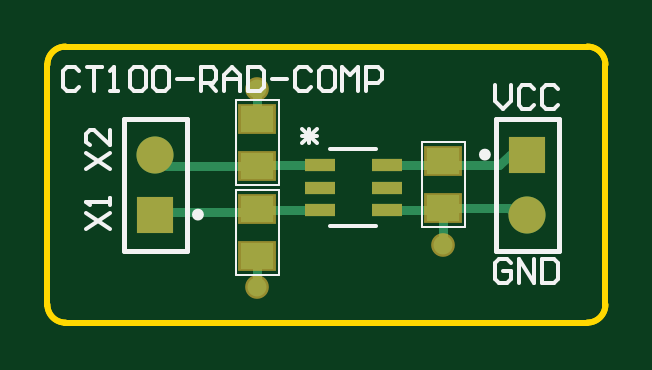
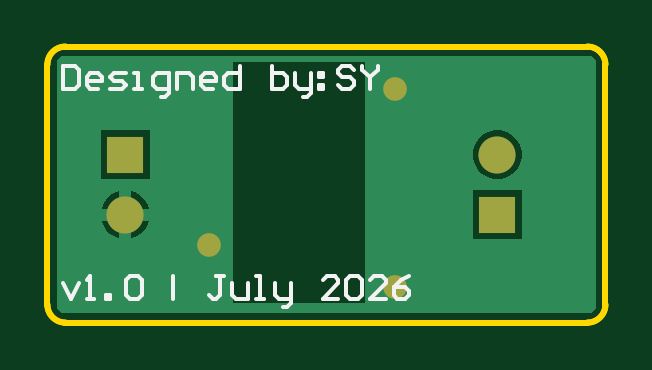
Circuit board: 10 layer files. Board 23.6 x 11.7 mm.
- bottom_copper: TMR_RAD_COMPARE.GBL (2381 bytes)
- bottom_silk: TMR_RAD_COMPARE.GBO (3114 bytes)
- paste: TMR_RAD_COMPARE.GBP (266 bytes)
- bottom_mask: TMR_RAD_COMPARE.GBS (502 bytes)
- outline: TMR_RAD_COMPARE.GKO (939 bytes)
- outline: TMR_RAD_COMPARE.GM1 (271 bytes)
- top_copper: TMR_RAD_COMPARE.GTL (1464 bytes)
- top_silk: TMR_RAD_COMPARE.GTO (3539 bytes)
- paste: TMR_RAD_COMPARE.GTP (557 bytes)
- top_mask: TMR_RAD_COMPARE.GTS (788 bytes)

=== bottom_copper: TMR_RAD_COMPARE.GBL ===
G04*
G04 #@! TF.GenerationSoftware,Altium Limited,Altium Designer,24.0.1 (36)*
G04*
G04 Layer_Physical_Order=2*
G04 Layer_Color=16711680*
%FSLAX25Y25*%
%MOIN*%
G70*
G04*
G04 #@! TF.SameCoordinates,F3E6F756-A8AB-42CB-8D3C-BD9787F49845*
G04*
G04*
G04 #@! TF.FilePolarity,Positive*
G04*
G01*
G75*
%ADD19C,0.06181*%
%ADD20R,0.06181X0.06181*%
%ADD23C,0.03150*%
G36*
X312566Y452366D02*
X313045Y452045D01*
X313366Y451566D01*
X313474Y451020D01*
X313471Y451000D01*
Y411000D01*
X313474Y410980D01*
X313366Y410434D01*
X313045Y409955D01*
X312566Y409634D01*
X312020Y409525D01*
X312000Y409529D01*
X225000D01*
X224980Y409525D01*
X224434Y409634D01*
X223955Y409955D01*
X223634Y410434D01*
X223526Y410980D01*
X223529Y411000D01*
Y451000D01*
X223526Y451020D01*
X223634Y451566D01*
X223955Y452045D01*
X224434Y452366D01*
X224980Y452474D01*
X225000Y452471D01*
X312000D01*
X312020Y452474D01*
X312566Y452366D01*
D02*
G37*
%LPC*%
G36*
X306090Y440091D02*
X297909D01*
Y431910D01*
X306090D01*
Y440091D01*
D02*
G37*
G36*
X240539D02*
X239461D01*
X238421Y439812D01*
X237488Y439273D01*
X236727Y438512D01*
X236188Y437579D01*
X235910Y436539D01*
Y435462D01*
X236188Y434421D01*
X236727Y433488D01*
X237488Y432727D01*
X238421Y432188D01*
X239461Y431910D01*
X240539D01*
X241579Y432188D01*
X242512Y432727D01*
X243273Y433488D01*
X243812Y434421D01*
X244091Y435462D01*
Y436539D01*
X243812Y437579D01*
X243273Y438512D01*
X242512Y439273D01*
X241579Y439812D01*
X240539Y440091D01*
D02*
G37*
G36*
X303000Y429967D02*
Y427000D01*
X305967D01*
X305812Y427579D01*
X305273Y428512D01*
X304512Y429273D01*
X303579Y429812D01*
X303000Y429967D01*
D02*
G37*
G36*
X301000D02*
X300421Y429812D01*
X299488Y429273D01*
X298727Y428512D01*
X298188Y427579D01*
X298033Y427000D01*
X301000D01*
Y429967D01*
D02*
G37*
G36*
X305967Y425000D02*
X303000D01*
Y422033D01*
X303579Y422188D01*
X304512Y422727D01*
X305273Y423488D01*
X305812Y424421D01*
X305967Y425000D01*
D02*
G37*
G36*
X301000D02*
X298033D01*
X298188Y424421D01*
X298727Y423488D01*
X299488Y422727D01*
X300421Y422188D01*
X301000Y422033D01*
Y425000D01*
D02*
G37*
G36*
X244091Y430091D02*
X235910D01*
Y421910D01*
X244091D01*
Y430091D01*
D02*
G37*
G36*
X284100Y451500D02*
X262100D01*
Y411200D01*
X284100D01*
Y451500D01*
D02*
G37*
%LPD*%
D19*
X240000Y436000D02*
D03*
X302000Y426000D02*
D03*
D20*
X240000D02*
D03*
X302000Y436000D02*
D03*
D23*
X288000Y421000D02*
D03*
X257000Y447000D02*
D03*
Y414000D02*
D03*
M02*

=== bottom_silk: TMR_RAD_COMPARE.GBO ===
G04*
G04 #@! TF.GenerationSoftware,Altium Limited,Altium Designer,24.0.1 (36)*
G04*
G04 Layer_Color=32896*
%FSLAX25Y25*%
%MOIN*%
G70*
G04*
G04 #@! TF.SameCoordinates,F3E6F756-A8AB-42CB-8D3C-BD9787F49845*
G04*
G04*
G04 #@! TF.FilePolarity,Positive*
G04*
G01*
G75*
%ADD14C,0.00591*%
D14*
X312409Y450838D02*
Y446903D01*
X310442D01*
X309786Y447558D01*
Y450182D01*
X310442Y450838D01*
X312409D01*
X306506Y446903D02*
X307818D01*
X308474Y447558D01*
Y448870D01*
X307818Y449526D01*
X306506D01*
X305850Y448870D01*
Y448214D01*
X308474D01*
X304538Y446903D02*
X302570D01*
X301914Y447558D01*
X302570Y448214D01*
X303882D01*
X304538Y448870D01*
X303882Y449526D01*
X301914D01*
X300602Y446903D02*
X299290D01*
X299946D01*
Y449526D01*
X300602D01*
X296011Y445590D02*
X295355D01*
X294699Y446246D01*
Y449526D01*
X296667D01*
X297323Y448870D01*
Y447558D01*
X296667Y446903D01*
X294699D01*
X293387D02*
Y449526D01*
X291419D01*
X290763Y448870D01*
Y446903D01*
X287483D02*
X288795D01*
X289451Y447558D01*
Y448870D01*
X288795Y449526D01*
X287483D01*
X286827Y448870D01*
Y448214D01*
X289451D01*
X282891Y450838D02*
Y446903D01*
X284859D01*
X285515Y447558D01*
Y448870D01*
X284859Y449526D01*
X282891D01*
X277644Y450838D02*
Y446903D01*
X275676D01*
X275020Y447558D01*
Y448214D01*
Y448870D01*
X275676Y449526D01*
X277644D01*
X273708D02*
Y447558D01*
X273052Y446903D01*
X271084D01*
Y446246D01*
X271740Y445590D01*
X272396D01*
X271084Y446903D02*
Y449526D01*
X269772D02*
X269116D01*
Y448870D01*
X269772D01*
Y449526D01*
Y447558D02*
X269116D01*
Y446903D01*
X269772D01*
Y447558D01*
X263869Y450182D02*
X264525Y450838D01*
X265837D01*
X266493Y450182D01*
Y449526D01*
X265837Y448870D01*
X264525D01*
X263869Y448214D01*
Y447558D01*
X264525Y446903D01*
X265837D01*
X266493Y447558D01*
X262557Y450838D02*
Y450182D01*
X261245Y448870D01*
X259933Y450182D01*
Y450838D01*
X261245Y448870D02*
Y446903D01*
X312409Y414526D02*
X311098Y411903D01*
X309786Y414526D01*
X308474Y411903D02*
X307162D01*
X307818D01*
Y415838D01*
X308474Y415182D01*
X305194Y411903D02*
Y412558D01*
X304538D01*
Y411903D01*
X305194D01*
X301914Y415182D02*
X301258Y415838D01*
X299946D01*
X299290Y415182D01*
Y412558D01*
X299946Y411903D01*
X301258D01*
X301914Y412558D01*
Y415182D01*
X294043Y415838D02*
Y411903D01*
X285515Y415838D02*
X286827D01*
X286171D01*
Y412558D01*
X286827Y411903D01*
X287483D01*
X288139Y412558D01*
X284203Y414526D02*
Y412558D01*
X283547Y411903D01*
X281579D01*
Y414526D01*
X280268Y411903D02*
X278956D01*
X279612D01*
Y415838D01*
X280268D01*
X276988Y414526D02*
Y412558D01*
X276332Y411903D01*
X274364D01*
Y411246D01*
X275020Y410591D01*
X275676D01*
X274364Y411903D02*
Y414526D01*
X266493Y411903D02*
X269116D01*
X266493Y414526D01*
Y415182D01*
X267148Y415838D01*
X268460D01*
X269116Y415182D01*
X265181D02*
X264525Y415838D01*
X263213D01*
X262557Y415182D01*
Y412558D01*
X263213Y411903D01*
X264525D01*
X265181Y412558D01*
Y415182D01*
X258621Y411903D02*
X261245D01*
X258621Y414526D01*
Y415182D01*
X259277Y415838D01*
X260589D01*
X261245Y415182D01*
X254685Y415838D02*
X255997Y415182D01*
X257309Y413870D01*
Y412558D01*
X256653Y411903D01*
X255341D01*
X254685Y412558D01*
Y413214D01*
X255341Y413870D01*
X257309D01*
M02*

=== paste: TMR_RAD_COMPARE.GBP ===
G04*
G04 #@! TF.GenerationSoftware,Altium Limited,Altium Designer,24.0.1 (36)*
G04*
G04 Layer_Color=128*
%FSLAX25Y25*%
%MOIN*%
G70*
G04*
G04 #@! TF.SameCoordinates,F3E6F756-A8AB-42CB-8D3C-BD9787F49845*
G04*
G04*
G04 #@! TF.FilePolarity,Positive*
G04*
G01*
G75*
M02*

=== bottom_mask: TMR_RAD_COMPARE.GBS ===
G04*
G04 #@! TF.GenerationSoftware,Altium Limited,Altium Designer,24.0.1 (36)*
G04*
G04 Layer_Color=16711935*
%FSLAX25Y25*%
%MOIN*%
G70*
G04*
G04 #@! TF.SameCoordinates,F3E6F756-A8AB-42CB-8D3C-BD9787F49845*
G04*
G04*
G04 #@! TF.FilePolarity,Negative*
G04*
G01*
G75*
%ADD19C,0.06181*%
%ADD20R,0.06181X0.06181*%
%ADD21C,0.03950*%
D19*
X240000Y436000D02*
D03*
X302000Y426000D02*
D03*
D20*
X240000D02*
D03*
X302000Y436000D02*
D03*
D21*
X288000Y421000D02*
D03*
X257000Y447000D02*
D03*
Y414000D02*
D03*
M02*

=== outline: TMR_RAD_COMPARE.GKO ===
G04*
G04 #@! TF.GenerationSoftware,Altium Limited,Altium Designer,24.0.1 (36)*
G04*
G04 Layer_Color=16711935*
%FSLAX25Y25*%
%MOIN*%
G70*
G04*
G04 #@! TF.SameCoordinates,F3E6F756-A8AB-42CB-8D3C-BD9787F49845*
G04*
G04*
G04 #@! TF.FilePolarity,Positive*
G04*
G01*
G75*
%ADD25C,0.01000*%
D25*
X315000Y451000D02*
G03*
X312000Y454000I-3000J0D01*
G01*
Y408000D02*
G03*
X315000Y411000I0J3000D01*
G01*
X225000Y454000D02*
G03*
X222000Y451000I0J-3000D01*
G01*
Y411000D02*
G03*
X225000Y408000I3000J0D01*
G01*
X315000Y451000D02*
G03*
X312000Y454000I-3000J0D01*
G01*
Y408000D02*
G03*
X315000Y411000I0J3000D01*
G01*
X225000Y454000D02*
G03*
X222000Y451000I0J-3000D01*
G01*
Y411000D02*
G03*
X225000Y408000I3000J0D01*
G01*
X312000D01*
X225000Y454000D02*
X312000D01*
X315000Y411000D02*
Y451000D01*
X222000Y411000D02*
Y451000D01*
X225000Y408000D02*
X312000D01*
X225000Y454000D02*
X312000D01*
X315000Y411000D02*
Y451000D01*
X222000Y411000D02*
Y451000D01*
M02*

=== outline: TMR_RAD_COMPARE.GM1 ===
G04*
G04 #@! TF.GenerationSoftware,Altium Limited,Altium Designer,24.0.1 (36)*
G04*
G04 Layer_Color=16711935*
%FSLAX25Y25*%
%MOIN*%
G70*
G04*
G04 #@! TF.SameCoordinates,F3E6F756-A8AB-42CB-8D3C-BD9787F49845*
G04*
G04*
G04 #@! TF.FilePolarity,Positive*
G04*
G01*
G75*
M02*

=== top_copper: TMR_RAD_COMPARE.GTL ===
G04*
G04 #@! TF.GenerationSoftware,Altium Limited,Altium Designer,24.0.1 (36)*
G04*
G04 Layer_Physical_Order=1*
G04 Layer_Color=255*
%FSLAX25Y25*%
%MOIN*%
G70*
G04*
G04 #@! TF.SameCoordinates,F3E6F756-A8AB-42CB-8D3C-BD9787F49845*
G04*
G04*
G04 #@! TF.FilePolarity,Positive*
G04*
G01*
G75*
%ADD16R,0.05512X0.04331*%
%ADD17R,0.05000X0.02200*%
%ADD19C,0.06181*%
%ADD20R,0.06181X0.06181*%
%ADD22C,0.01500*%
%ADD23C,0.03150*%
D16*
X257000Y434063D02*
D03*
Y441937D02*
D03*
Y419063D02*
D03*
Y426937D02*
D03*
X288000Y427063D02*
D03*
Y434937D02*
D03*
D17*
X267475Y434240D02*
D03*
Y430500D02*
D03*
Y426760D02*
D03*
X278525D02*
D03*
Y430500D02*
D03*
Y434240D02*
D03*
D19*
X240000Y436000D02*
D03*
X302000Y426000D02*
D03*
D20*
X240000D02*
D03*
X302000Y436000D02*
D03*
D22*
X290000Y434240D02*
X297340D01*
X278525D02*
X290000D01*
X299100Y436000D02*
X302000D01*
X287888Y426760D02*
X288000Y426648D01*
Y421000D02*
Y426648D01*
X278525Y426760D02*
X289888D01*
X290000Y427063D02*
X298937D01*
X300000Y426000D01*
X297340Y434240D02*
X299100Y436000D01*
X257000Y441937D02*
Y447000D01*
Y414000D02*
Y418860D01*
Y426800D02*
X267435D01*
X256532Y426469D02*
X257000Y426937D01*
X240469Y426469D02*
X256532D01*
X240000Y426000D02*
X240469Y426469D01*
X257000Y434250D02*
X267465D01*
X241937Y434063D02*
X257000D01*
X240000Y436000D02*
X241937Y434063D01*
X267435Y426800D02*
X267475Y426760D01*
X267465Y434250D02*
X267475Y434240D01*
D23*
X288000Y421000D02*
D03*
X257000Y447000D02*
D03*
Y414000D02*
D03*
M02*

=== top_silk: TMR_RAD_COMPARE.GTO ===
G04*
G04 #@! TF.GenerationSoftware,Altium Limited,Altium Designer,24.0.1 (36)*
G04*
G04 Layer_Color=65535*
%FSLAX25Y25*%
%MOIN*%
G70*
G04*
G04 #@! TF.SameCoordinates,F3E6F756-A8AB-42CB-8D3C-BD9787F49845*
G04*
G04*
G04 #@! TF.FilePolarity,Positive*
G04*
G01*
G75*
%ADD10C,0.00984*%
%ADD11C,0.00787*%
%ADD12C,0.00394*%
%ADD13C,0.00600*%
%ADD14C,0.00591*%
%ADD15C,0.00700*%
D10*
X247579Y426000D02*
G03*
X247579Y426000I-492J0D01*
G01*
X295406Y436000D02*
G03*
X295406Y436000I-492J0D01*
G01*
D11*
X234803Y420016D02*
X245197D01*
Y441984D01*
X234803D02*
X245197D01*
X234803Y420016D02*
Y441984D01*
X296803D02*
X307197D01*
X296803Y420016D02*
Y441984D01*
Y420016D02*
X307197D01*
Y441984D01*
D12*
X253457Y445087D02*
X260543D01*
X253457Y430913D02*
Y445087D01*
Y430913D02*
X260543D01*
Y445087D01*
X253457Y430087D02*
X260543D01*
X253457Y415913D02*
Y430087D01*
Y415913D02*
X260543D01*
Y430087D01*
X284457Y438087D02*
X291543D01*
X284457Y423913D02*
Y438087D01*
Y423913D02*
X291543D01*
Y438087D01*
D13*
X269150Y424100D02*
X276850D01*
X269150Y436900D02*
X276850D01*
D14*
X227214Y449870D02*
X226558Y450526D01*
X225247D01*
X224590Y449870D01*
Y447247D01*
X225247Y446591D01*
X226558D01*
X227214Y447247D01*
X228526Y450526D02*
X231150D01*
X229838D01*
Y446591D01*
X232462D02*
X233774D01*
X233118D01*
Y450526D01*
X232462Y449870D01*
X235742D02*
X236398Y450526D01*
X237710D01*
X238366Y449870D01*
Y447247D01*
X237710Y446591D01*
X236398D01*
X235742Y447247D01*
Y449870D01*
X239678D02*
X240334Y450526D01*
X241645D01*
X242301Y449870D01*
Y447247D01*
X241645Y446591D01*
X240334D01*
X239678Y447247D01*
Y449870D01*
X243613Y448558D02*
X246237D01*
X247549Y446591D02*
Y450526D01*
X249517D01*
X250173Y449870D01*
Y448558D01*
X249517Y447902D01*
X247549D01*
X248861D02*
X250173Y446591D01*
X251485D02*
Y449214D01*
X252797Y450526D01*
X254109Y449214D01*
Y446591D01*
Y448558D01*
X251485D01*
X255420Y450526D02*
Y446591D01*
X257388D01*
X258044Y447247D01*
Y449870D01*
X257388Y450526D01*
X255420D01*
X259356Y448558D02*
X261980D01*
X265916Y449870D02*
X265260Y450526D01*
X263948D01*
X263292Y449870D01*
Y447247D01*
X263948Y446591D01*
X265260D01*
X265916Y447247D01*
X269196Y450526D02*
X267884D01*
X267228Y449870D01*
Y447247D01*
X267884Y446591D01*
X269196D01*
X269851Y447247D01*
Y449870D01*
X269196Y450526D01*
X271164Y446591D02*
Y450526D01*
X272475Y449214D01*
X273787Y450526D01*
Y446591D01*
X275099D02*
Y450526D01*
X277067D01*
X277723Y449870D01*
Y448558D01*
X277067Y447902D01*
X275099D01*
X228474Y423591D02*
X232410Y426214D01*
X228474D02*
X232410Y423591D01*
Y427526D02*
Y428838D01*
Y428182D01*
X228474D01*
X229130Y427526D01*
X228474Y433591D02*
X232410Y436214D01*
X228474D02*
X232410Y433591D01*
Y440150D02*
Y437526D01*
X229786Y440150D01*
X229130D01*
X228474Y439494D01*
Y438182D01*
X229130Y437526D01*
X296590Y447526D02*
Y444903D01*
X297902Y443590D01*
X299214Y444903D01*
Y447526D01*
X303150Y446870D02*
X302494Y447526D01*
X301182D01*
X300526Y446870D01*
Y444246D01*
X301182Y443590D01*
X302494D01*
X303150Y444246D01*
X307086Y446870D02*
X306430Y447526D01*
X305118D01*
X304462Y446870D01*
Y444246D01*
X305118Y443590D01*
X306430D01*
X307086Y444246D01*
X299214Y417870D02*
X298558Y418526D01*
X297247D01*
X296590Y417870D01*
Y415246D01*
X297247Y414591D01*
X298558D01*
X299214Y415246D01*
Y416558D01*
X297902D01*
X300526Y414591D02*
Y418526D01*
X303150Y414591D01*
Y418526D01*
X304462D02*
Y414591D01*
X306430D01*
X307086Y415246D01*
Y417870D01*
X306430Y418526D01*
X304462D01*
D15*
X264500Y440252D02*
X266861Y437890D01*
X264500D02*
X266861Y440252D01*
X264500Y439071D02*
X266861D01*
X265681Y437890D02*
Y440252D01*
M02*

=== paste: TMR_RAD_COMPARE.GTP ===
G04*
G04 #@! TF.GenerationSoftware,Altium Limited,Altium Designer,24.0.1 (36)*
G04*
G04 Layer_Color=8421504*
%FSLAX25Y25*%
%MOIN*%
G70*
G04*
G04 #@! TF.SameCoordinates,F3E6F756-A8AB-42CB-8D3C-BD9787F49845*
G04*
G04*
G04 #@! TF.FilePolarity,Positive*
G04*
G01*
G75*
%ADD16R,0.05512X0.04331*%
%ADD17R,0.05000X0.02200*%
D16*
X257000Y434063D02*
D03*
Y441937D02*
D03*
Y419063D02*
D03*
Y426937D02*
D03*
X288000Y427063D02*
D03*
Y434937D02*
D03*
D17*
X267475Y434240D02*
D03*
Y430500D02*
D03*
Y426760D02*
D03*
X278525D02*
D03*
Y430500D02*
D03*
Y434240D02*
D03*
M02*

=== top_mask: TMR_RAD_COMPARE.GTS ===
G04*
G04 #@! TF.GenerationSoftware,Altium Limited,Altium Designer,24.0.1 (36)*
G04*
G04 Layer_Color=8388736*
%FSLAX25Y25*%
%MOIN*%
G70*
G04*
G04 #@! TF.SameCoordinates,F3E6F756-A8AB-42CB-8D3C-BD9787F49845*
G04*
G04*
G04 #@! TF.FilePolarity,Negative*
G04*
G01*
G75*
%ADD17R,0.05000X0.02200*%
%ADD18R,0.06312X0.05131*%
%ADD19C,0.06181*%
%ADD20R,0.06181X0.06181*%
%ADD21C,0.03950*%
D17*
X267475Y434240D02*
D03*
Y430500D02*
D03*
Y426760D02*
D03*
X278525D02*
D03*
Y430500D02*
D03*
Y434240D02*
D03*
D18*
X257000Y434063D02*
D03*
Y441937D02*
D03*
Y419063D02*
D03*
Y426937D02*
D03*
X288000Y427063D02*
D03*
Y434937D02*
D03*
D19*
X240000Y436000D02*
D03*
X302000Y426000D02*
D03*
D20*
X240000D02*
D03*
X302000Y436000D02*
D03*
D21*
X288000Y421000D02*
D03*
X257000Y447000D02*
D03*
Y414000D02*
D03*
M02*
